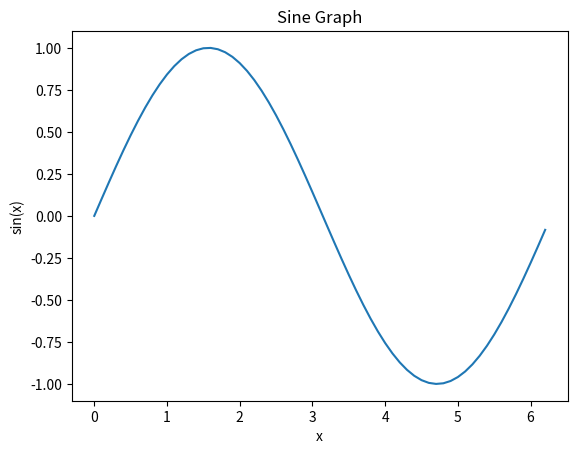

The matplotlib source for this figure: (Note: this script raises an exception after producing the figure.)
import numpy as np

a = np.arange(5)
print('a: ', a)

b = np.arange(2, 10)
print('b: ', b)

c = np.arange(2, 10, 2)
print('c: ', c)

d = np.arange(10, 2, -2)
print('d: ', d)

# With decimal values
e = np.arange(0, 1, 0.2)
print('e: ', e)

# Using dtype parameter
# Types like dtype=int / dtype=float / dtype=complex can be used.
f = np.arange(0, 10, 2, dtype=float)
print('f: ', f)

# a) Creating numeric ranges - Frequently used in signal processing, graphing, or mathematical calculations.

x = np.arange(0, 2 * np.pi, 0.1)
y = np.sin(x)
print('y: ', y)

# b) Reshaping into matrix

a = np.arange(12).reshape(3, 4)
print('a: ', a)

np.arange(0, 1, 0.2)  # [0., 0.2, 0.4, 0.6, 0.8]
np.linspace(0, 1, 5)  # [0., 0.25, 0.5 , 0.75, 1.]

# Square
x = np.arange(1, 6)
y = x ** 2
print("x:", x)
print("y:", y)

# Graph drawing

import matplotlib.pyplot as plt

x = np.arange(0, 2 * np.pi, 0.1)
y = np.sin(x)

plt.plot(x, y)
plt.title("Sine Graph")
plt.xlabel("x")
plt.ylabel("sin(x)")
plt.show()

# Array generator example


def range_generator():
    print("🔹 Welcome to NumPy arrange() Generator!\n")

    # Get values from user
    start = input("Enter start value (if empty = 0): ")
    stop = input("Enter stop value (required): ")
    step = input("Enter step value (if empty = 1): ")
    dtype = input("Enter data type (int, float, complex or if empty): ")

    # Default values for empty fields
    start = float(start) if start.strip() != "" else 0
    step = float(step) if step.strip() != "" else 1

    # stop value is required
    if stop.strip() == "":
        print("⚠️ 'stop' value is required!")
        return
    stop = float(stop)

    # Determine dtype
    dtype_map = {"int": int, "float": float, "complex": complex}
    dtype = dtype_map.get(dtype.strip().lower(), None)

    # Create arange
    arr_ = np.arange(start, stop, step, dtype=dtype)

    # Print results
    print("\n✅ Generated NumPy array:")
    print(arr_)
    print(f"\nArray data type: {arr_.dtype}")
    print(f"Array shape: {arr_.shape}")
    print(f"Number of elements: {arr_.size}")


# Run the function
range_generator()

# for creating random arrays

# random.rand() method:
# To create a 5-element array by generating random numbers in the 0-1 range.
a = np.random.rand(5)
print('a: ', a)

b = np.random.rand(2, 3)  # Creates a 2x3 matrix
print('b: ', b)

# random.normal() method:
# To create a 3x3 matrix with mean 0 and variance 1,
c = np.random.normal(0, 10, (3, 3))
print('c: ', c)

# can also be like this
d = np.random.normal(0, 10, size=(3, 3))
print('d: ', d)

# Let's create a matrix with mean 10 and standard deviation 3.
e = np.random.normal(10, 3, (3, 3))
print('e: ', e)

# random.randint() method:
# This method allows us to produce random integer numbers as desired between entered values. If we want to create a random number between 0-10
f = np.random.randint(0, 10)
print('f: ', f)

# If we use the random function with a single parameter
g = np.random.randint(10)  # Assumes start value is 0
print('g: ', g)

# 3. We can specify how many numbers to create by entering a parameter
h = np.random.randint(0, 10, 8)  # Created an 8-element vector (single-dimensional array)
print('h: ', h)

# To create a 3x3 matrix
i = np.random.randint(0, 10, (3, 3))
print('i: ', i)

j = np.random.randint(0, 10, size=(3, 3))
print('j: ', j)

# random.randn() method:
# Used to create an array consisting of normally distributed random values.
k = np.random.randn(3, 4)
print('k: ', k)

# 1D Array Indexing
array_1d = np.array([10, 20, 30, 40, 50])
print("1D Array:", array_1d)
print("array_1d[0]:", array_1d[0])  # First element
print("array_1d[-1]:", array_1d[-1])  # Last element
print("array_1d[2:4]:", array_1d[2:4])  # 2nd and 3rd elements (4 not included)
print("array_1d[::2]:", array_1d[::2])  # Skipping by one
print("---")

# 2D Array Indexing
array_2d = np.array([[1, 2, 3, 4], [5, 6, 7, 8], [9, 10, 11, 12]])
print("2D Array:\n", array_2d)
print("array_2d[0, 1]:", array_2d[0, 1])  # row 0, column 1 -> 2
print("array_2d[1, -1]:", array_2d[1, -1])  # row 1, last column -> 8
print("---")

# 3D Array Indexing
array_3d = np.array([[[1, 2], [3, 4]], [[5, 6], [7, 8]]])
print("3D Array shape:", array_3d.shape)  # (2, 2, 2)
print("array_3d[0, 1, 0]:", array_3d[0, 1, 0])  # matrix 0, row 1, column 0 -> 3

# 2D Array Example: 3-Month Sales Data (Row: Month, Column: Product Type)
# [Product A, Product B, Product C, Product D]
sales = np.array(
    [
        [100, 150, 75, 200],  # January (Index 0)
        [120, 160, 80, 220],  # February (Index 1)
        [110, 145, 90, 210],  # March (Index 2)
    ]
)
print("Original Matrix (Shape: 3x4):\n", sales)

# Example: Single Element Selection
# B product's (index 1) sales in February (index 1)
february_product_b = sales[1, 1]
print(f"\nFebruary B Product Sales (1, 1): {february_product_b}")
# Output: 160

# Example 2: Select Entire Column
# Selecting D product's (index 3) sales across all months
product_d_all_mount = sales[:, 3]  # Select all rows (:) and only column 3
print(f"\nD Product Sales Across All Months (:, 3): {product_d_all_mount}")
# Output: [200 220 210]

c = np.arange(6)
d = c[1:4]
d[:] = 100
print(c)  # [  0 100 100 100  4  5]

M = np.arange(12).reshape(3, 4)
# M =
# [[ 0  1  2  3]
#  [ 4  5  6  7]
#  [ 8  9 10 11]]

print(M[0, 1])  # 1  (row 0, column 1)
print(M[1])  # [4 5 6 7] (row 1, all columns)
print(M[:, 2])  # [2 6 10] (all rows' 2nd column) -> 1D array
print(M[0:2, 1:3])  # sub-matrix [[1,2],[5,6]]

# Example: Slicing (Row and Column)
# January and February (from index 0 to 2, 2 not included) Products A and B (from index 0 to 2)
first_two_months_product_ab = sales[0:2, 0:2]
print(f"\nJanuary-February, A and B Products:\n{first_two_months_product_ab}")
# Output: [[100 150] [120 160]]

# Example 4: Negative Slicing
# Select all columns from the last row (-1) to the end (March month)
last_month = sales[-1, :]
print(f"\nNegative Slicing (Last Ay): {last_month}")
# Output: [110 145 90 210]

# Real World Example: Data Security
main_data = np.array([10, 20, 30, 40, 50])
print(f"Start: {main_data}")  # [10 20 30 40 50]

# ! 1. VIEW Creation (Usually with Slicing)
analyze_view = main_data[0:3]

# We are changing the first element in the view.
analyze_view[0] = 999

# RESULT: Original array changes too!
print(f"View after Original: {main_data}")
# Output: [999 20 30 40 50]  Our original data is corrupted!

# ! 2. COPY Creation
main_data_safe = np.array([10, 20, 30, 40, 50])
# Take ways use .copy() for safe analysis.
analyze_copy = main_data_safe[0:3].copy()

# We are changing the first element in the copy.
analyze_copy[0] = 888

# RESULT: Original array is SAFE! ✅
print(f"\nAfter Copy Original: {main_data_safe}")
# Output: [10 20 30 40 50]  Original data did not change.

a = np.arange(10)
print(a)
indices = [2, 5, 5, 1]
print(a[indices])  # [2 5 5 1]  (kopya)
print(a)
# 2D example:
M = np.arange(12).reshape(3, 4)
print(M)
rows = np.array([0, 2])
cols = np.array([1, 3])
print(M[rows, cols])  # [1 11] -> (0,1) and (2,3) elements

# Real World Example: Random Sample Selection
name_indices = np.array(["John", "Jack", "Jim", "Jill", "Jenny", "Jimmy"])
scores = np.array([90, 75, 88, 62, 95, 81])

# Selecting scores of people at index 0 (John), 4 (Jenny) and 2 (Jim)
index_list = np.array([0, 4, 2])

selected_names = name_indices[index_list]
selected_scores = scores[index_list]

print(f"\nSelected Names (Random): {selected_names}")
print(f"Selected Scores: {selected_scores}")
# Output: [John Jenny Jim] and [90 95 88]

x = np.arange(10)
mask = x % 2 == 0
print(mask)  # [ True False  True ... ]
print(x[mask])  # [0 2 4 6 8]

x[x % 3 == 0] = -1
print(x)  # you'll see some elements become -1

# Real World Example: Filtering stock quantities over 5000
stock_quantity = np.array([4500, 6200, 3100, 5800, 9500])

# 1. Creating Condition Array (Mask)
mask = stock_quantity > 5000
print(f"Condition Mask: {mask}")
# Output: [False True False True True]

# 2. Applying Mask (Only True values selected)
higher_stock = stock_quantity[mask]
print(f"Stocks over 5000: {higher_stock}")
# Output: [6200 5800 9500]

# Real World Example: Salary Filtering (Oandr 50,000 AND less than 5 years experience)
salary = np.array([45000, 60000, 75000, 52000, 48000])
experience = np.array([7, 3, 6, 2, 8])

# Condition 1: Salary > 50000
mask_salary = salary > 50000

# Condition 2: Experience < 5
mask_experience = experience < 5

# Combining two conditions (AND & operator)
experience = mask_salary & mask_experience

# Result: Only 60000 (3 years) and 52000 (2 years) meet this condition
goal_personal_salary = salary[experience]
print(f"\nFiltered Employee Salaries (AND condition): {goal_personal_salary}")
# Output: [60000 52000]

# complex example: boolean + fancy

M = np.arange(12).reshape(3, 4)
mask = M % 2 == 0
print(M[mask])  # Returns 2D array as 1D with boolean mask

A = np.zeros((2, 3, 4, 5))
# Select first two dimensions, take all the rest:
print(A)
sub = A[1, ...]  # equivalent: A[1, :, :, :]
print("/" * 50)
print(sub)

array3 = np.arange(24).reshape(2, 3, 4)
print('array3:\n', array3)

"""
Dimensions:

axis (outer): 2 of 3x4 matrices

axis (middle): 3 rows

axis (inner): 4 columns
"""

# normal indexing
print('Normal indexing:\n', array3[:, :, 0])

# ellipsis with
print('Ellipsis indexing:\n',array3[..., 0])

# four dimensional array

array4 = np.arange(2 * 3 * 4 * 5).reshape(2, 3, 4, 5)
print(array4)

array4[1, ..., 0]

v = np.array([1, 2, 3])  # shape (3,)
print('v: ', v)
v_row = v[np.newaxis, :]  # shape (1,3)
print('v_row: ', v_row)
v_col = v[:, np.newaxis]  # shape (3,1)
print('v_col: \n', v_col)

# np.newaxis can be replaced with None


array = np.array([10, 20, 30])
print('array: ', array)
vector_line = array[:, None]
print('vector_line: \n', vector_line)
vector_column = array[None, :]
print('vector_column: ', vector_column)

# 2d -> 3D

matrix = np.array([[1, 2, 3], [4, 5, 6]])
print('Shape of Matrix:', matrix.shape)
matrix_3d = matrix[:, :, np.newaxis]
print('Shape of Matrix_3d:', matrix_3d.shape)
print('Matrix_3d:\n', matrix_3d)

# Used for broadcasting
# new axis is used to equalize dimensions

a = np.array([1, 2, 3])  # (3,)
b = np.array([10, 20, 30])  # (3,)

print('a: ', a)
print('b: ', b)
print('a * b:', a * b)

# normally a*b works because both are (3,) (3,)
b = b[:, np.newaxis]  # (3, 1)
print('b: \n', b)
print('a: ', a)
print('a * b:\n', a * b)
result = a + b
print('a + b:\n', result)
print('Shape of result:', result.shape)

a = np.array([0, 5, 2, 5, 0, 3])
idx = np.where(a == 5)  # (array([1, 3]),)
print(idx[0])  # [1 3]

# nonzero:
print(a.nonzero())  # giants same result

arr = np.arange(10)
print('arr: ', arr)

arr[[1, 3, 5]] = -10
print('After change arr: ', arr)  # 1,3,5 indices -10 happens

# boolean with:
arr[arr < 0] = 0
print('After change arr: ', arr)

"""
Broadcast (broadcasting) examples with indexing

Instead of assigning a single value, you can broadcast by using an array of the appropriate shape:
"""

M = np.zeros((3, 4))
M[:, 1] = np.array(
    [1, 2, 3]
)  # assigning to column with shape (3,) → not broadcast, directly matching shape
# or
M[np.array([0, 1, 2]), 2] = [10, 20, 30]  # Element-wise assignment

"""
Multidimensional progress (advanced slicing)

Step and negative steps can be used in 2D/3D.

"""
M = np.arange(16).reshape(4, 4)

print(M[::2, ::2])  # every 2nd row and column
print(M[::-1, ::-1])  # reverse order of rows/columns matrix

# multidimensional fancy indexing example

M = np.arange(12).reshape(3, 4)
print(M)
rows = [0, 1]
cols = [1, 2]
print(
    M[rows][:, cols]
)  # Different result: M[rows] first returns a sub-matrix (copy), then the column is selected.
print(M[np.ix_(rows, cols)])  # Correctly returns the (0,1) and (1,2) sub-matrices.

# The np.ix_ combination is used to obtain a 2-D sub-matrix using two 1-D index lists.

# =========================
# JUPYTER NOTEBOOK: NumPy Indexing
# =========================

import numpy as np

# --------------------------------
# 1. 1D Array and Basic Indexing
# --------------------------------
print("1️⃣ 1D Array and Basic Indexing")
a = np.arange(10)
print("Array a:", a)

print("\na[0] ->", a[0])
print("a[-1] ->", a[-1])
print("a[3] ->", a[3])

# --------------------------------
# 2. Slicing / Slicing
# --------------------------------
print("\n2️⃣ Slicing / Slicing")
print("a[2:7] ->", a[2:7])
print("a[:5] ->", a[:5])
print("a[5:] ->", a[5:])
print("a[::2] ->", a[::2])
print("a[::-1] ->", a[::-1])

# Slice view example
b = a[2:5]
b[:] = 100
print("Slice b = a[2:5], b[:] = 100 → a arraysi:", a)

# --------------------------------
# 3. 2D Array and Multidimensional Indexing
# --------------------------------
print("\n3️⃣ 2D Array and Multidimensional Indexing")
M = np.arange(12).reshape(3, 4)
print("Array M:\n", M)

print("M[0, 1] ->", M[0, 1])
print("M[1] ->", M[1])
print("M[:, 2] ->", M[:, 2])
print("M[0:2, 1:3] ->\n", M[0:2, 1:3])

# --------------------------------
# 4. Fancy Indexing (With integer)
# --------------------------------
print("\n4️⃣ Fancy Indexing")
rows = [0, 2]
cols = [1, 3]
print("M[rows, cols] ->", M[rows, cols])

# --------------------------------
# 5. Boolean Indexing
# --------------------------------
print("\n5️⃣ Boolean Indexing")
mask = M % 2 == 0
print("Mask (even numbers):\n", mask)
print("M[mask] ->", M[mask])

# Assignment example
M[M % 3 == 0] = -1
print("M array (elements divisible by 3 set to -1):\n", M)

# --------------------------------
# 6. Cross fancy indexing with np.ix_
# --------------------------------
rows = [0, 1]
cols = [1, 2]
sub = M[np.ix_(rows, cols)]
print("\n6️⃣ np.ix_ with alt-matrix:\n", sub)

# --------------------------------
# 7. Adding axis with np.newaxis / None
# --------------------------------
v = np.array([1, 2, 3])
v_row = v[np.newaxis, :]
v_col = v[:, np.newaxis]
print("\n7️⃣ Changing axis / np.newaxis")
print("v shape:", v.shape)
print("v_row shape:", v_row.shape)
print("v_row:\n", v_row)
print("v_col shape:", v_col.shape)
print("v_col:\n", v_col)

# --------------------------------
# 8. Index retrieval with where and nonzero
# --------------------------------
a = np.array([0, 5, 2, 5, 3])
idx_where = np.where(a == 5)
idx_nonzero = a.nonzero()
print("\n8️⃣ np.where and nonzero")
print("np.where(a==5) ->", idx_where[0])
print("a.nonzero() ->", idx_nonzero[0])

# --------------------------------
# 9. Complex slicing examples
# --------------------------------
M = np.arange(16).reshape(4, 4)
print("\n9️⃣ Complex slicing examples")
print("M arrays:\n", M)
print("M[::2, ::2] ->\n", M[::2, ::2])
print("M[::-1, ::-1] ->\n", M[::-1, ::-1])

# --------------------------------
# 10. Mini application: Array selection and modification
# --------------------------------
print("\n🔟 Mini Practice")
arr = np.arange(1, 21).reshape(4, 5)
print("Start array:\n", arr)

# Change element at row 2 and column 3 to 99
arr[1, 2] = 99
# Change all even numbers to -1
arr[arr % 2 == 0] = -1
print("Updated array:\n", arr)

# General Example 2

# Detailed Slicing Examples
array = np.array([0, 1, 2, 3, 4, 5, 6, 7, 8, 9])
print("Original array:", array)

# Basic Slicing
print("array[2:7]:", array[2:7])  # [2, 3, 4, 5, 6]
print("array[:5]:", array[:5])  # First 5 element [0, 1, 2, 3, 4]
print("array[5:]:", array[5:])  # After 5th element [5, 6, 7, 8, 9]
print("array[::2]:", array[::2])  # Skipping by one [0, 2, 4, 6, 8]
print("array[::-1]:", array[::-1])  # Reverse [9, 8, 7, 6, 5, 4, 3, 2, 1, 0]
print("---")

# 2D Array Slicing
matrix = np.array([[1, 2, 3, 4], [5, 6, 7, 8], [9, 10, 11, 12], [13, 14, 15, 16]])
print("Original matrix:\n", matrix)

# Row slicing
print("First 2 row:\n", matrix[:2, :])  # Row 0 and 1
print("Last row:\n", matrix[-1, :])  # Last row
print("Even indexed rows:\n", matrix[::2, :])  # rows 0, 2

# Column slicing
print("First 2 column:\n", matrix[:, :2])  # Column 0 and 1
print("Last column:\n", matrix[:, -1])  # Last column
print("Even indexed columns:\n", matrix[:, ::2])  # columns 0, 2

# Both row and column slicing
print("2x2 alt matrix:\n", matrix[1:3, 1:3])  # Row 1-2, Column 1-2
print("---")

# VIEW vs COPY - CRITICAL TOPIC!
print("=== VIEW vs COPY ===")
original = np.array([10, 20, 30, 40, 50])

# VIEW creation (shared data)
view_array = original[1:4]  # Slicing returns VIEW
print("Original:", original)
print("View:", view_array)

# Changes in view affect original!
view_array[0] = 999
print("After View change Original:", original)  # [10, 999, 30, 40, 50]

# COPY creation (new data)
original[1] = 20  # Restore to original state
copy_array = original[1:4].copy()  # Create copy with .copy()
print("Copy:", copy_array)

# Changes in copy DON'T affect original!
copy_array[0] = 888
print("After Copy change Original:", original)  # Doesn't change [10, 20, 30, 40, 50]
print("---")

# In which cases does COPY form?
print("Slicing → VIEW")
print("Boolean indexing → COPY")
print("Fancy indexing → COPY")
print(".copy() method → COPY")

# Boolean indexing returns COPY
bool_mask = original > 25
bool_selection = original[bool_mask]  # This is a COPY!
print("Boolean selection is copy?", bool_selection.base is None)  # True

array = np.arange(1, 16)
print(array)

print(array.reshape(3, 5))


array = np.arange(1, 21).reshape(4, 5)
array

# Creating matrix from random numbers with randint and reshape

# Produce 12 random integers between 0 and 100
random_numbers = np.random.randint(0, 101, 12)
print("Generated random 1D array:", random_numbers)

# Reshape a 1D array into a matrix with 3 rows and 4 columns.
reshaped_matrix = random_numbers.reshape(3, 4)
print("\nReshaped 2D matrix:\n", reshaped_matrix)

# Real-World Example: Converting 1D Sensor Data to 2D
# 30 measurements taken every 6 seconds in an hour.
measurements_1d = np.arange(30)
print(f"Start Shape: {measurements_1d.shape}")  # (30,)

# 1. Reshape into 5 Rows and 6 Columns (6 periods of 5 minutes each)
matrix_5x6 = measurements_1d.reshape(5, 6)
print(f"\n5x6 Matrix:\n{matrix_5x6}")

# 2. Automatic Calculation for -1 Usage
# Set column count to 10, NumPy calculates row (30/10=3).
matrix_auto_row = measurements_1d.reshape(-1, 10)
print(f"\nAutomatic Row (Shape: {matrix_auto_row.shape}):\n{matrix_auto_row}")
# Output: (3, 10)

# 3. Model Input Format (Feature Vector)
# Reshaping a 1D vector into a (30, 1) 2D matrix for machine learning.
vector_column = measurements_1d.reshape(-1, 1)
print(f"\n(30, 1) Column Vector Shape: {vector_column.shape}")

array1 = np.array([1, 2, 3, 4, 5])
array2 = np.array([10, 20, 30, 40, 50])

# to merge
np.concatenate([array1, array2])
# np.concatenate([array1, array2,array3,....]) we can merge many arrays

import numpy as np

a = np.array([1, 2, 3])
b = np.array([4, 5, 6])

# concatenate
c = np.concatenate([a, b])
print("concatenate:", c)

# hstack
d = np.hstack([a, b])
print("hstack:", d)

# vstack
e = np.vstack([a, b])
print("vstack:\n", e)


array1 = np.array([[1, 2, 3], [4, 5, 6]])
array2 = np.array([[7, 8, 9], [10, 11, 12]])

np.concatenate([array1, array2])


X = np.array([[1, 2], [3, 4]])
Y = np.array([[5, 6], [7, 8]])

# axis=0 → combine rows (vertically)
print("concatenate axis=0:\n", np.concatenate([X, Y], axis=0))

# axis=1 → combine columns (horizontally)
print("concatenate axis=1:\n", np.concatenate([X, Y], axis=1))

# vstack → same as axis=0
print("vstack:\n", np.vstack([X, Y]))

# hstack → same as axis=1
print("hstack:\n", np.hstack([X, Y]))


"""
np.stack() — Merging with new axis

stack combines arrays by adding a new dimension.

"""
X = np.array([1, 2, 3])
Y = np.array([4, 5, 6])

Z = np.stack([X, Y], axis=0)
print("axis=0 with stack:\n", Z)
print("shape:", Z.shape)

Z2 = np.stack([X, Y], axis=1)
print("axis=1 with stack:\n", Z2)
print("shape:", Z2.shape)


# column_stack and row_stack

a = np.array([1, 2, 3])
b = np.array([4, 5, 6])

# column merge
print("column_stack:\n", np.column_stack([a, b]))

# row_stack → same as vstack
# print("row_stack:\n", np.row_stack([a, b]))

# =========================
# JUPYTER NOTEBOOK: NumPy Array Merging
# =========================
print("🔹 NumPy Array Merging Tool")

# -----------------------------
# 1️⃣ Create arrays from user
# -----------------------------
print("\nSpecify the first array to create (e.g.: 1,2,3,4):")
array1_str = input("Array 1: ")
array1 = np.array([int(x.strip()) for x in array1_str.split(",")])

print("Specify the second array to create (e.g.: 5,6,7,8):")
array2_str = input("Array 2: ")
array2 = np.array([int(x.strip()) for x in array2_str.split(",")])

# You can change array dimensions as desired
reshape_input = input("\nDo you want to make arrays 2D? (yes/no): ").strip().lower()
if reshape_input == "yes":
    rows1 = int(input("Array 1 number of rows: "))
    cols1 = int(input("Array 1 number of columns: "))
    array1 = array1.reshape(rows1, cols1)

    rows2 = int(input("Array 2 number of rows: "))
    cols2 = int(input("Array 2 number of columns: "))
    array2 = array2.reshape(rows2, cols2)

print("\nArray 1:\n", array1)
print("Array 2:\n", array2)

# -----------------------------
# 2️⃣ Select merge method
# -----------------------------
print("\nMerge method options:")
print("1: concatenate (specify axis)")
print("2: vstack")
print("3: hstack")
print("4: stack (select axis)")
print("5: column_stack")
print("6: row_stack")

choice = input("Your choice (1-6): ").strip()

if choice == "1":
    axis = int(input("concatenate for axis (0 and 1): "))
    result = np.concatenate([array1, array2], axis=axis)
elif choice == "2":
    result = np.vstack([array1, array2])
elif choice == "3":
    result = np.hstack([array1, array2])
elif choice == "4":
    axis = int(input("stack for axis (0,1,...): "))
    result = np.stack([array1, array2], axis=axis)
elif choice == "5":
    result = np.column_stack([array1, array2])
elif choice == "6":
    result = np.row_stack([array1, array2])
else:
    print("Invalid choice")
    result = None

# -----------------------------
# 3️⃣ Result show
# -----------------------------
if result is not None:
    print("\n✅ Combined Array:\n", result)
    print("Shape:", result.shape)

# merge different arrays vertically and horizontally

# Monthly Temperature Data from Two Different Regions
region_a_temp = np.array([20, 22, 21])
region_b_temp = np.array([18, 20, 19])

# Vertical Concatenation (axis=0): Stack data on top of each other (row-wise).
merged_vertical = np.concatenate([region_a_temp, region_b_temp], axis=0)
print(f"Vertical Merge: {merged_vertical}")
# Output: [20 22 21 18 20 19]

# Horizontal Merge (axis=1): Side-by-side (feature addition)
# We are converting it to 2D format so that we can concatenate column-wise.
A_matrix = region_a_temp.reshape(-1, 1)  # (3, 1)
B_matrix = region_b_temp.reshape(-1, 1)  # (3, 1)

merged_horizontal = np.concatenate([A_matrix, B_matrix], axis=1)
print(f"\nHorizontal Merge (Shape: {merged_horizontal.shape}):\n{merged_horizontal}")
# Output: [[20 18] [22 20] [21 19]] (Data from A and B regions at the same measurement moment)

# 1d arrays splitting
a = np.arange(10)  # [0 1 2 3 4 5 6 7 8 9]

# Splitting by indices with np.split
print("np.split([3,7]):", np.split(a, [3, 7]))
# 0:3, 3:7, 7:end → [[0 1 2], [3 4 5 6], [7 8 9]]

# Using np.array_split for approximately equal parts
print("np.array_split(3):", np.array_split(a, 3))
# approximately equal 3 parts → [[0 1 2 3], [4 5 6], [7 8 9]]

# Difference: np.split only works with perfectly divisible arrays; np.array_split balances the remainders.

# 2d arrays splitting
M = np.arange(16).reshape(4, 4)
print("Array M:\n", M)

# Row-wise Splitting (vsplit)
print("vsplit 2 parts to:\n", np.vsplit(M, 2))

# Horizontal split (hsplit)
print("hsplit 2 parts to:\n", np.hsplit(M, 2))

"""
Multidimensional Array Splitting

dsplit → Along the depth axis in 3D arrays.

hsplit → axis=1

vsplit → axis=0
"""

A = np.arange(24).reshape(2, 3, 4)  # shape (2,3,4)
print(A)
print("dsplit 2 parts to:\n", np.dsplit(A, 2))

# split array into rows and columns

M = np.arange(1, 17).reshape(4, 4)
print("Original array:\n", M)

row_slice = np.vsplit(M, 2)
column_slice = np.hsplit(M, 2)

print("\nRow-based 2 parts:")
for p in row_slice:
    print(p)

print("\nColumn-based 2 parts:")
for p in column_slice:
    print(p)

# Transpose in 2D Arrays
M = np.array([[1, 2, 3], [4, 5, 6]])
print("Original Array:\n", M)

# Transpose
MT = M.T
print("\nTranspose:\n", MT)

# 1d transpose

v = np.array([1, 2, 3])
print("v:", v)
print("v.T:", v.T)

"""
Transpose in 3D or ND Arrays

In 3D arrays or higher dimensions, you can change axes using np.transpose.
"""
A = np.arange(24).reshape(2, 3, 4)
print("Original shape:", A.shape)

# Change axes (0,2,1)
B = np.transpose(A, (0, 2, 1))
print("New shape:", B.shape)

# Original shape: (2,3,4) → New shape: (2,4,3)
# With axis (0,2,1) we kept first axis, swapped second and third.

# transpose vs swapaxes

# transpose → reorder all axes
# swapaxes → only swaps two axes

C = np.arange(12).reshape(2, 3, 2)
print("Original shape:", C.shape)
print(C)

D = C.swapaxes(1, 2)
print("swapaxes(1,2) shape:", D.shape)
print(D)

X = np.array([[1, 2, 3], [4, 5, 6]])

# Matrix multiplication with transpose
XT = X.T
print("X.T @ X:\n", XT @ X)

# Real World Example: Weighted Average/Score Calculation
# matris A: Scores of 4 students in 2 subjects (4x2).
scores = np.array([[90, 70], [80, 60], [75, 85], [95, 75]])

# Vector B: Course Credits/Weights (2x1)
credits = np.array([[0.6], [0.4]])  # Credits [Course1, Course2]

# Matrix Multiplication (np.dot or @)
# (4x2) @ (2x1) = (4x1) -> Each student's total weighted score
total_score = scores @ credits
# OR: total_score = np.dot(scores, credits)

print(f"Weighted Scores (Matrix Multiplication Result):\n{total_score.round(2)}")
# Output:
# [[82.0]  (90*0.6 + 70*0.4)
#  [72.0]
#  [79.0]
#  [87.0]]

# 1. Understand VIEW vs COPY Difference - PERFORMANCE CRITICAL!
array = np.array([1, 2, 3, 4, 5])
view = array[1:4]  # VIEW - fast, memory efficient
copy = array[1:4].copy()  # COPY - slow, more memory

# 2. Use Parentheses in Boolean Indexing
# WRONG: array > 5 and array < 10
# CORRECT: (array > 5) & (array < 10)

# 3. Pay Attention to .copy() Usage in Large Arrays
big_array = np.random.rand(1000000)
# Bad: new_array = large_array[::2]  # VIEW, original cannot be deleted
# Good: new_array = large_array[::2].copy()  # COPY, original can be deleted

# 4. Make Your Code Flexible by Using -1 in reshape()
array = np.arange(24)
automatic = array.reshape(2, 3, -1)  # NumPy calculation c: 24/(2*3)=4

# 5. Using seed() in Random Numbers - Reproducibility
np.random.seed(42)  # Same results are guaranteed

# 6. Calculate Boolean Masks in Advance - READABILITY
array = np.random.rand(1000)
condition = (array > 0.3) & (array < 0.7)
result = array[condition]  # More readable

# 7. Prefer Boolean Indexing over Fancy Indexing - PERFORMANCE
# Faster: array[array > 5]
# Slower: array[[i for i in range(len(array)) if array[i] > 5]]

# 8. Understand the axis Parameter Correctly in Multi-Dimensional Arrays
matrix = np.random.rand(3, 4)
total_row = matrix.sum(axis=1)  # Rows along
total_column = matrix.sum(axis=0)  # Columns along

# 9. Large Arrays Processing Memory Usage Monitor
import sys

array = np.ones((1000, 1000))
print(f"Memory usage: {array.nbytes / 1024 / 1024:.2f} MB")

# 10. Vectorize Conditional Operations with np.where()
array = np.array([1, 2, 3, 4, 5])
# Bad: [x if x > 3 else 0 for x in array]  # Python loop - slow
# Good: np.where(array > 3, array, 0)  # Vectorized operation - fast

# np.newaxis - Adding New Axis
array = np.array([1, 2, 3])
print("Original shape:", array.shape)  # (3,)
print("New axis with column vector:", array[:, np.newaxis].shape)  # (3, 1)
print("New axis with row vector:", array[np.newaxis, :].shape)  # (1, 3)

# np.ix_ - Complex Indexing
matrix = np.arange(25).reshape(5, 5)
rows = [1, 3, 4]
cols = [0, 2, 4]
print("ix_ selection:\n", matrix[np.ix_(rows, cols)])

# np.put - Assigning values to specific indices
array = np.array([10, 20, 30, 40, 50])
np.put(array, [0, 2, 4], [100, 300, 500])
print("after put:", array)  # [100, 20, 300, 40, 500]

# np.take - Retrieving values from specific indices
taken = np.take(array, [1, 3])
print("Retrieved using take:", taken)  # [20, 40]

# Real world scenario: Analyzing 10-day closing prices of a stock
print("=== EXAMPLE 1: Stock Price Analysis ===")

# 10-day stock closing prices (TL)
daily_price = [
    145.50,
    148.20,
    152.75,
    149.30,
    155.80,
    153.25,
    158.90,
    162.40,
    159.75,
    164.20,
]
stock_price = np.array(daily_price)

print(f"10-day stock prices: {stock_price}")
print(f"Data type: {stock_price.dtype}")  # `float64` is suitable for decimal numbers.
print(f"Dimension: {stock_price.shape}")  # `(10,)` - 10-element 1D array

# Calculate daily return rates (percentage change)
return_rates = (stock_price[1:] - stock_price[:-1]) / stock_price[:-1] * 100
print(f"Daily return rates (%): {return_rates}")

# Average Return and Volatility (Risk)
average_return = np.mean(return_rates)
volatility = np.std(return_rates)
print(f"Average daily return: %{average_return:.2f}")
print(f"Daily volatility: %{volatility:.2f}")

"""
EXPLANATIONS:
- np.array(): Converting Python list to NumPy array
- dtype: float64 is ideal for decimal prices
- shape: (10,) shows it's a single-dimensional array with 10 elements
- [1:] and [:-1]: Shift array to calculate daily differences
- np.mean() and np.std(): Used for statistical calculations
"""

# Real world scenario: A week's temperature measurements processing
print("\n=== EXAMPLE 2: Temperature Data Processing ===")

# 7 daily average temperature data (°C)
temperature_data = [22.5, 24.3, 19.8, 21.2, 26.7, 28.1, 23.4]
temperature_array = np.array(temperature_data)

print(f"7 daily temperature data: {temperature_array}")

# Weekly Temperature Statistics
max_temperature = np.max(temperature_array)
min_temperature = np.min(temperature_array)
average_temperature = np.mean(temperature_array)

print(f"Highest temperature: {max_temperature}°C")
print(f"Lowest temperature: {min_temperature}°C")
print(f"Average temperature: {average_temperature:.1f}°C")

# Temperature Classification
class_thresholds = [0, 15, 25, 35, 50]  # Cold, Mild, Hot, Very hot
class_labels = ["Cold", "Mild", "Hot", "Very Hot"]

for i, temperature in enumerate(temperature_array):
    for j, threshold in enumerate(class_thresholds[:-1]):
        if threshold <= temperature < class_thresholds[j + 1]:
            print(f"Gun {i + 1}: {temperature}°C → {class_labels[j]}")
            break

"""
EXPLANATIONS:
- np.max() and np.min(): Find maximum and minimum values in array
- np.mean(): calculate average
- enumerate(): Used to retrieve both the index and the value simultaneously.
- Classification: Applied in real-world scenarios such as weather analysis.
"""

# Real world scenario: Analyzing a class's exam grades
print("\n=== EXAMPLE 3: Student Grades Analysis ===")

# 20 student's math exam grades (0-100 range)
student_grades = np.array(
    [85, 92, 78, 65, 45, 88, 95, 72, 58, 81, 67, 90, 76, 53, 49, 87, 94, 79, 62, 84]
)

print(f"Student grades: {student_grades}")

# Basic Statistics
average_ = np.mean(student_grades)
median_ = np.median(student_grades)
stan_der = np.std(student_grades)

print(f"Class average: {average_:.1f}")
print(f"Median: {median_}")
print(f"Standard derivation: {stan_der:.1f}")

# Grade Distribution Analysis
academic_record = 60
passed_student_count = np.sum(student_grades >= academic_record)
failed_student_count = np.sum(student_grades < academic_record)

print(f"Passed student count: {passed_student_count}")
print(f"Failed student count: {failed_student_count}")
print(f"Success rate: %{(passed_student_count / len(student_grades)) * 100:.1f}")

"""
EXPLANATIONS:
- np.median(): Finds median value (more robust to outliers)
- np.sum() + boolean indexing: Counts elements satisfying condition
- >= and < operators: NumPy element-wise works (her element for evaluates separately)
"""
